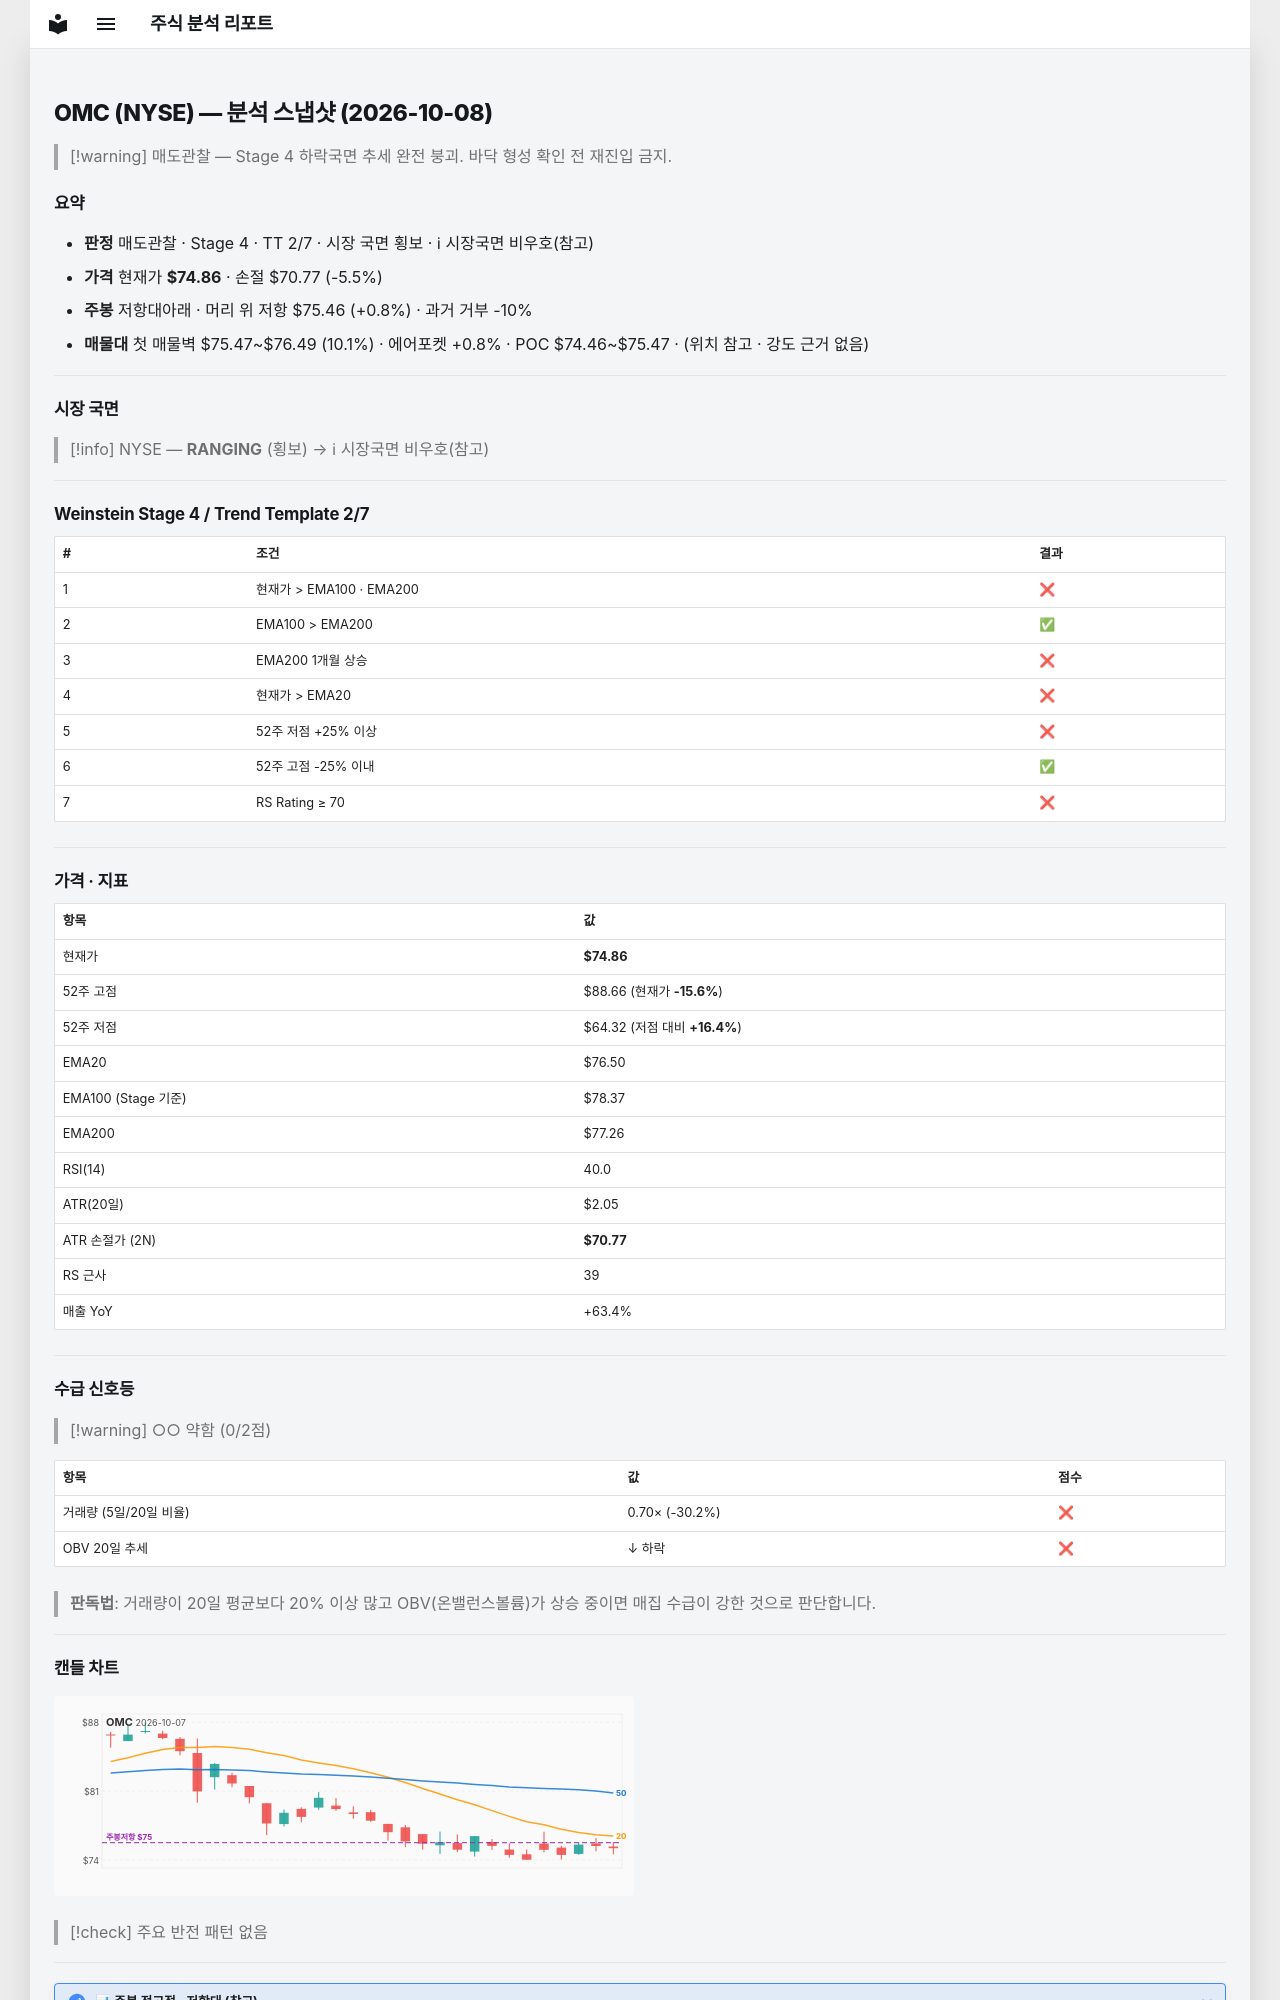

repository: soloandco/stock-reports · page: snapshots/OMC-2026-10-08/index.html · generator: mkdocs

---
type: analysis-snapshot
title: OMC 분석 스냅샷
ticker: OMC
market: NYSE
created: 2026-10-08
updated: 2026-10-08
bar-date: 2026-10-07
verdict: 매도관찰
real-rr: 0.15
sma50-gap-pct: -2.1
weekly-position: 저항대아래
weekly-overhead-price: 75.46
weekly-overhead-pct: 0.8
stage: 4
trend-template-score: 2
tt-max: 7
ma-set: ema-20-100-200
price: 74.86000061035156
stop-price: 70.76632843819233
market-regime: RANGING
supply-demand-score: 0/2
supply-demand-label: 약함
status: tracking
tags:
  - stock-agent
  - watchlist
  - OMC
  - analysis
related:
  - "[[analysis-template]]"
---

# OMC (NYSE) — 분석 스냅샷 (2026-10-08)

> [!warning] 매도관찰 — Stage 4 하락국면
> 추세 완전 붕괴. 바닥 형성 확인 전 재진입 금지.

## 요약

- **판정** 매도관찰 · Stage 4 · TT 2/7 · 시장 국면 횡보 · ℹ 시장국면 비우호(참고)
- **가격** 현재가 **$74.86** · 손절 $70.77 (-5.5%)
- **주봉** 저항대아래 · 머리 위 저항 $75.46 (+0.8%) · 과거 거부 -10%
- **매물대** 첫 매물벽 $75.47~$76.49 (10.1%) · 에어포켓 +0.8% · POC $74.46~$75.47 · (위치 참고 · 강도 근거 없음)

---

## 시장 국면

> [!info] NYSE — **RANGING** (횡보) → ℹ 시장국면 비우호(참고)

---

## Weinstein Stage 4 / Trend Template 2/7

| # | 조건 | 결과 |
|---|------|------|
| 1 | 현재가 > EMA100 · EMA200 | ❌ |
| 2 | EMA100 > EMA200 | ✅ |
| 3 | EMA200 1개월 상승 | ❌ |
| 4 | 현재가 > EMA20 | ❌ |
| 5 | 52주 저점 +25% 이상 | ❌ |
| 6 | 52주 고점 -25% 이내 | ✅ |
| 7 | RS Rating ≥ 70 | ❌ |

---

## 가격 · 지표

| 항목 | 값 |
|------|---|
| 현재가 | **$74.86** |
| 52주 고점 | $88.66 (현재가 **-15.6%**) |
| 52주 저점 | $64.32 (저점 대비 **+16.4%**) |
| EMA20 | $76.50 |
| EMA100 (Stage 기준) | $78.37 |
| EMA200 | $77.26 |
| RSI(14) | 40.0 |
| ATR(20일) | $2.05 |
| ATR 손절가 (2N) | **$70.77** |
| RS 근사 | 39 |
| 매출 YoY | +63.4% |

---
## 수급 신호등

> [!warning] ○○ 약함 (0/2점)

| 항목 | 값 | 점수 |
|------|------|------|
| 거래량 (5일/20일 비율) | 0.70× (-30.2%) | ❌ |
| OBV 20일 추세 | ↓ 하락 | ❌ |

> **판독법**: 거래량이 20일 평균보다 20% 이상 많고 OBV(온밸런스볼륨)가 상승 중이면 매집 수급이 강한 것으로 판단합니다.

---
